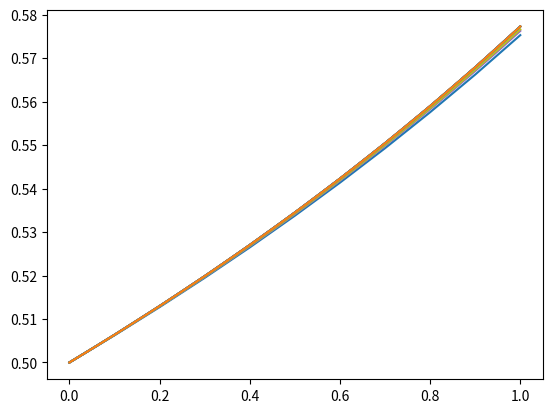

This figure's Python source:
import math
import matplotlib.pyplot as plt


def derivative_y(x, y):
    """
    y(0) = 1/2
    """
    return y ** 3 / 2


def exact_y(x):
    """
    Точное решение задачи Коши
    """
    return 1 / math.sqrt(4 - x)


def solve_explicit_euler(points, step_size):
    """
    Явный метод Эйлера
    """
    # Из начального условия y(0)=2
    y_values = [0.5]
    current_y = 0.5
    for x in points[1:]:
        current_y = current_y + derivative_y(x, current_y) * step_size
        y_values.append(current_y)

    return y_values


def solve_runge_kutta_fourth_order(points, step_size):
    """
    Метод Рунге-Кутта четвертого порядка
    """
    y_values = [0.5]
    current_y = 0.5
    for x in points[1:]:
        K1 = step_size * derivative_y(x, current_y)
        K2 = step_size * derivative_y(x + step_size / 2, current_y + K1 / 2)
        K3 = step_size * derivative_y(x + step_size / 2, current_y + K2 / 2)
        K4 = step_size * derivative_y(x + step_size, current_y + K3)
        current_y = current_y + (1 / 6) * (K1 + 2 * K2 + 2 * K3 + K4)
        y_values.append(current_y)

    return y_values


def solve_explicit_adams_three_step(points, step_size):
    """
    Явный метод Адамса (трехшаговый)
    """
    # Для разгона используем метод Рунге-Кутта
    # Вычисляем первые 3 значения, т.к. в дальшейшем метод использует 3 предыдущих значения на каждом шаге
    x_values = points[:3]
    y_values = solve_runge_kutta_fourth_order(x_values, step_size)

    # Метод Адамса
    for x in points[3:]:
        current_y = (y_values[-1] + (step_size / 12 *
                                     (23 * derivative_y(x_values[-1], y_values[-1])
                                      - 16 * derivative_y(x_values[-2], y_values[-2])
                                      + 5 * derivative_y(x_values[-3], y_values[-3]))))

        x_values.append(x)
        y_values.append(current_y)

    return y_values


def get_exact_solution(points):
    return list(map(lambda x: exact_y(x), points))


def main():
    show_results(10)
    show_results(20)
    show_results(30)


def show_results(N):
    """
    :param N: Количество шагов
    """
    points, step_size = split_segment(0, 1, N)
    euler_solution = solve_explicit_euler(points, step_size)
    print("N = " + str(N))
    print("X", points)
    print("Y Эйлера", euler_solution)
    plt.plot(points, euler_solution)
    plt.show()

    runge_kutta_solution = solve_runge_kutta_fourth_order(points, step_size)
    print("Y Рунге-Кутта", runge_kutta_solution)
    plt.plot(points, runge_kutta_solution)
    plt.show()

    adams_solution = solve_explicit_adams_three_step(points, step_size)
    print("Y Адамса", adams_solution)
    plt.plot(points, adams_solution)
    plt.show()

    print("Y Точного решения", get_exact_solution(points))
    plt.plot(points, get_exact_solution(points))
    plt.show()

    print()


def split_segment(a, b, points_count):
    step_size = (b - a) / points_count
    points = []
    current_point = a
    for i in range(points_count):
        points.append(current_point)
        current_point += step_size
    points.append(current_point)

    if abs(points[len(points) - 1] - b) > 10e-9:
        points.append(b)
    return points, step_size


if __name__ == '__main__':
    main()
